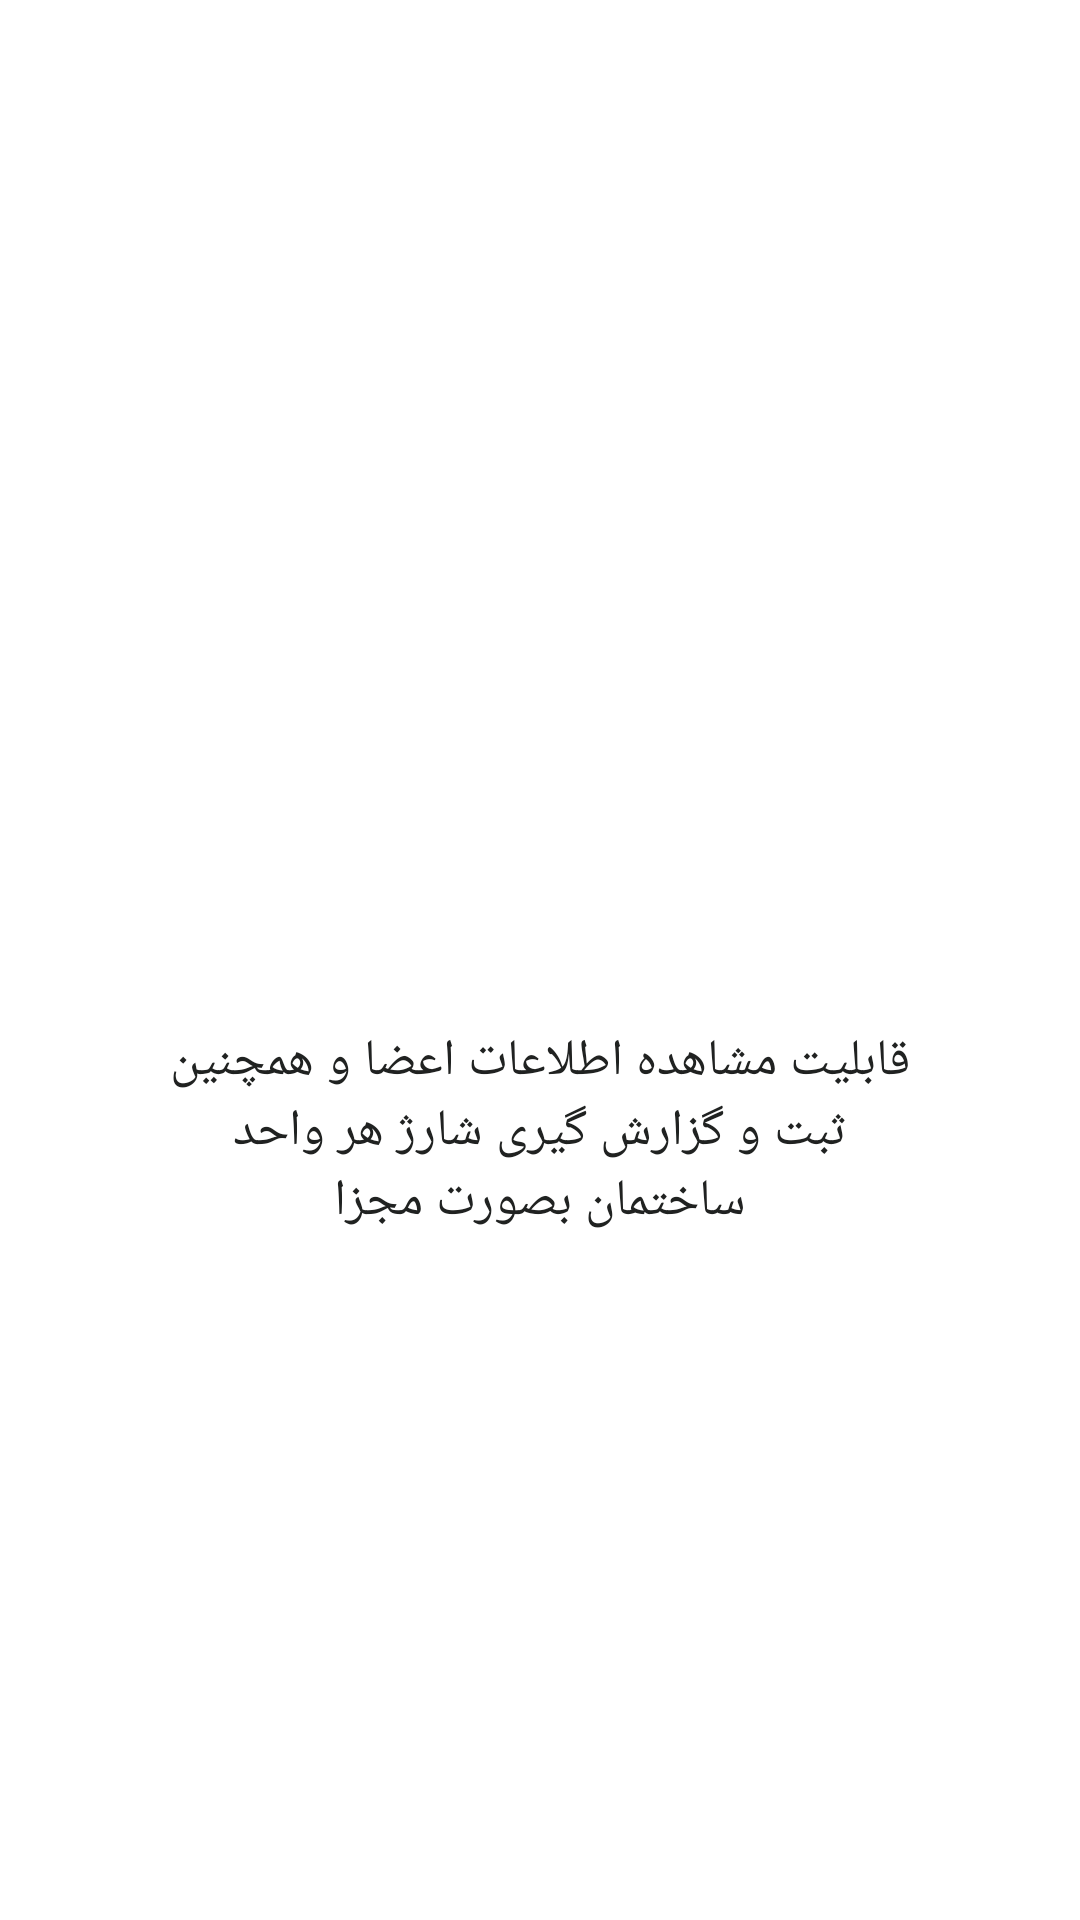

Reconstruct the res/layout file that produces this screen, plus the resources it refers to.
<!-- AndroidManifest.xml: application theme AppTheme -->
<!-- res/layout/slide3.xml -->
<?xml version="1.0" encoding="utf-8"?>
<androidx.constraintlayout.widget.ConstraintLayout xmlns:android="http://schemas.android.com/apk/res/android"
    android:layout_width="match_parent"
    android:layout_height="match_parent"
    xmlns:app="http://schemas.android.com/apk/res-auto">

    <ImageView
        android:id="@+id/introSlider_slide3_message"
        android:layout_width="150dp"
        android:layout_height="150dp"
        app:layout_constraintTop_toTopOf="parent"
        app:layout_constraintBottom_toBottomOf="parent"
        app:layout_constraintLeft_toLeftOf="parent"
        app:layout_constraintRight_toLeftOf="@id/introSlider_slide3_duplicateUse"
        android:src="@drawable/profile_intro_slider"
        android:padding="@dimen/medium_padding"
        app:layout_constraintVertical_bias="0.3"
        />

    <ImageView
        android:id="@+id/introSlider_slide3_duplicateUse"
        android:layout_width="150dp"
        android:layout_height="150dp"
        app:layout_constraintTop_toTopOf="parent"
        app:layout_constraintBottom_toBottomOf="parent"
        app:layout_constraintLeft_toRightOf="@id/introSlider_slide3_message"
        app:layout_constraintRight_toRightOf="parent"
        android:src="@drawable/money_intro_slider"
        android:padding="@dimen/medium_padding"
        app:layout_constraintVertical_bias="0.3"
        />

    <TextView
        android:layout_width="0dp"
        android:layout_height="wrap_content"
        app:layout_constraintTop_toTopOf="parent"
        app:layout_constraintBottom_toBottomOf="parent"
        app:layout_constraintLeft_toLeftOf="parent"
        app:layout_constraintRight_toRightOf="parent"
        android:layout_marginLeft="@dimen/introSlider_text_margin_right_left"
        android:layout_marginRight="@dimen/introSlider_text_margin_right_left"
        android:textSize="@dimen/introSlider_textSize"
        android:textColor="@color/introSlider_textColor"
        android:gravity="center"
        android:text="@string/description_slide3"
        app:layout_constraintVertical_bias="0.6"
        />

</androidx.constraintlayout.widget.ConstraintLayout>
<!-- resources referenced by this layout -->
<resources>
  <color name="introSlider_textColor">#202221</color>
  <dimen name="introSlider_textSize">17sp</dimen>
  <dimen name="introSlider_text_margin_right_left">50dp</dimen>
  <dimen name="medium_padding">8dp</dimen>
  <string name="description_slide3">قابلیت مشاهده اطلاعات اعضا و همچنین ثبت و گزارش گیری شارژ هر واحد ساختمان بصورت مجزا</string>
  <style name="AppTheme" parent="Theme.MaterialComponents.Light.NoActionBar">
          
          <item name="colorPrimary">@color/colorPrimary</item>
          <item name="colorPrimaryDark">@color/colorPrimaryDark</item>
          <item name="colorAccent">@color/colorAccent</item>
          <item name="android:windowAnimationStyle">@style/activity_transition</item>
          <item name="android:windowContentTransitions">true</item>
      </style>
  <color name="colorPrimary">#323A5E</color>
  <color name="colorPrimaryDark">#2B3155</color>
  <color name="colorAccent">#725A7A</color>
  <style name="activity_transition" parent="android:Theme.Material">
          <item name="android:activityOpenEnterAnimation">@anim/activity_open_enter</item>
          <item name="android:activityOpenExitAnimation">@anim/activity_open_exit</item>
          <item name="android:activityCloseEnterAnimation">@anim/activity_close_enter</item>
          <item name="android:activityCloseExitAnimation">@anim/activity_close_exit</item>
      </style>
</resources>
